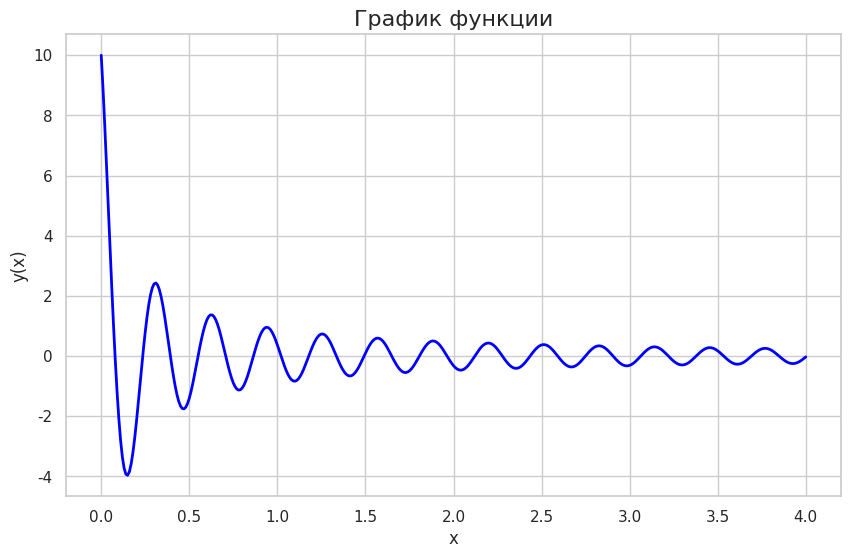

Write the Python code that produced this figure.
import numpy as np
import pandas as pd
import seaborn as sns
import matplotlib.pyplot as plt

def plot_function_seaborn(func, x_range, step=0.01):
    x = np.arange(x_range[0], x_range[1] + step, step)
    y = func(x)
    df = pd.DataFrame({'x': x, 'y': y}) # DataFrame для использования с seaborn

    sns.set(style="whitegrid")
    plt.figure(figsize=(10, 6))
    sns.lineplot(x='x', y='y', data=df, color='blue', linewidth=2.0)
    plt.xlabel("x", fontsize=12)
    plt.ylabel("y(x)", fontsize=12)
    plt.title("График функции", fontsize=16)
    plt.grid(True)  # Отображение сетки
    plt.show()
def my_function(x):
    return np.cos(20 * x) / (x + 0.1)
x_range = (0, 4) # Диапазон x и шаг котоыре у нас так то в домашке
step = 0.01

plot_function_seaborn(my_function, x_range, step)
